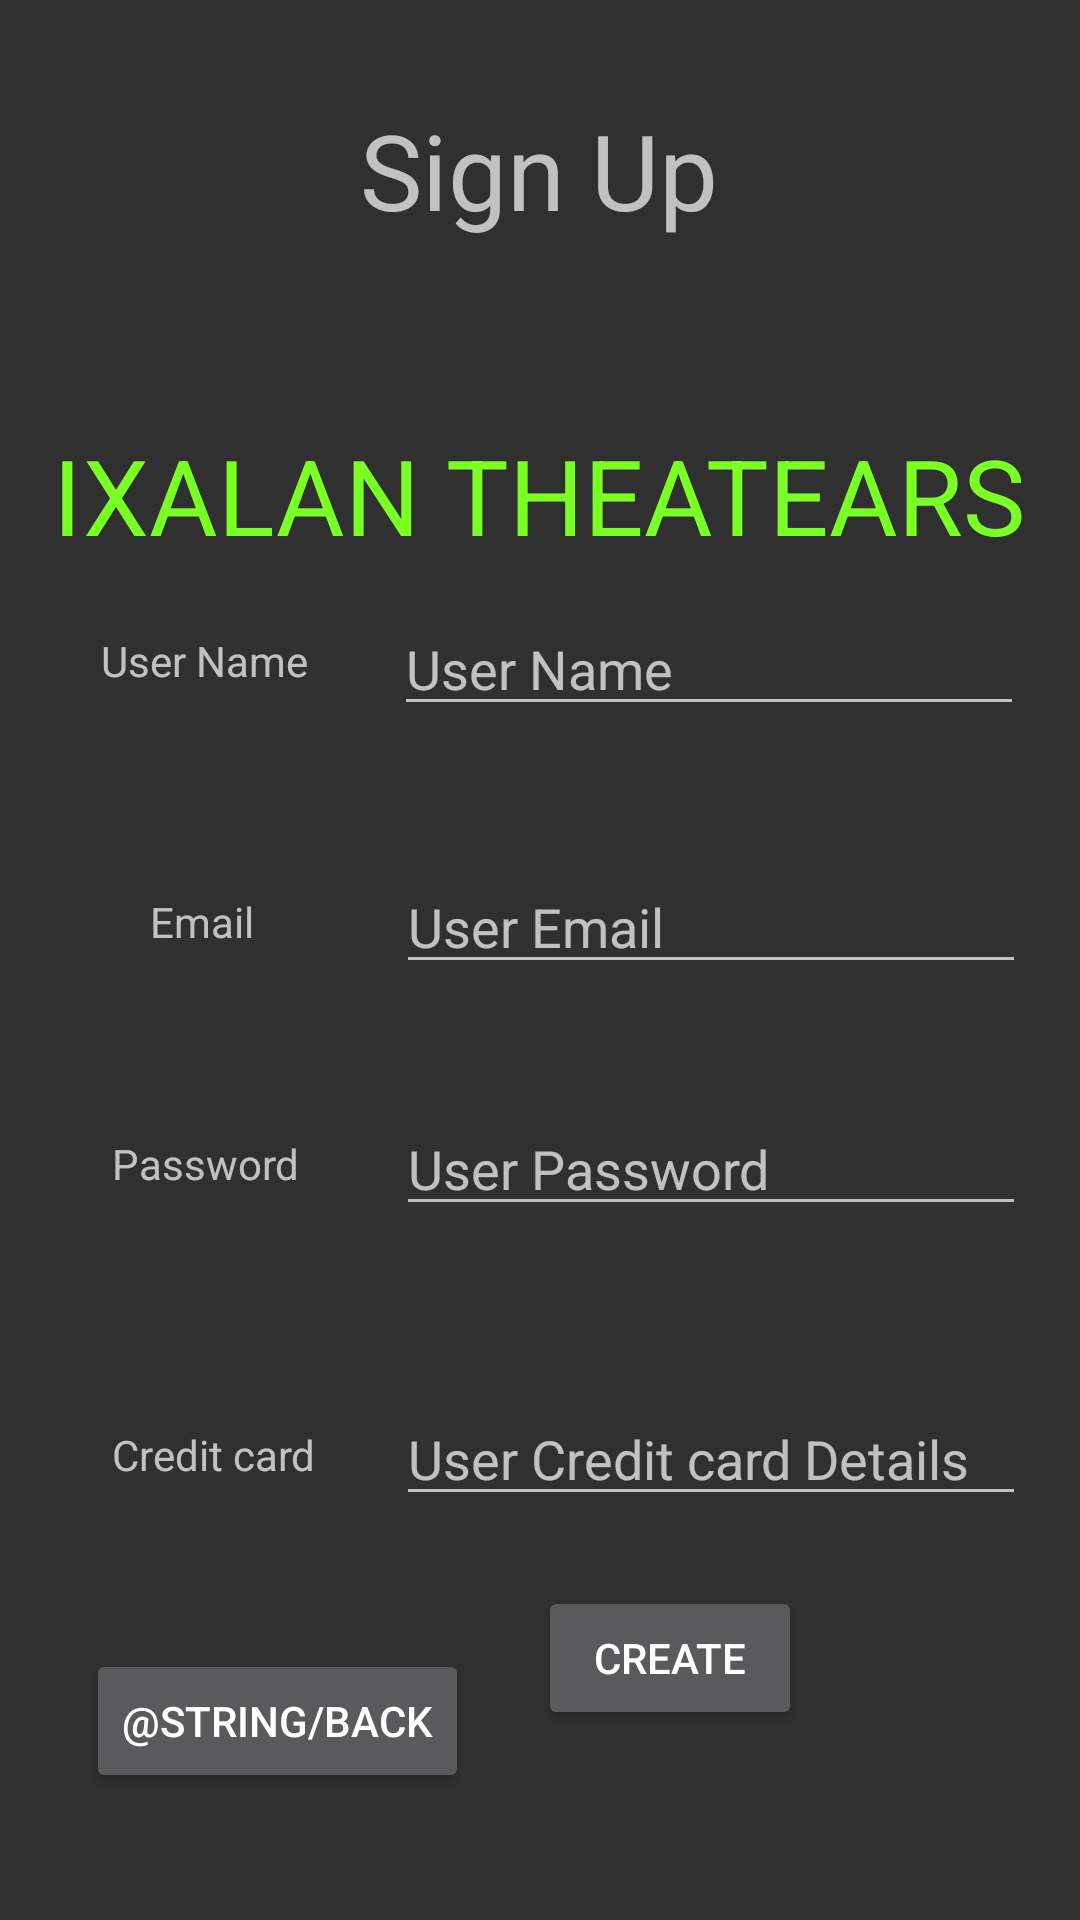

Android layout source for this screen:
<!-- AndroidManifest.xml: application theme Theme.AppCompat.NoActionBar -->
<!-- res/layout/activity_sign_up.xml -->
<?xml version="1.0" encoding="utf-8"?>
<androidx.constraintlayout.widget.ConstraintLayout xmlns:android="http://schemas.android.com/apk/res/android"
    xmlns:app="http://schemas.android.com/apk/res-auto"
    xmlns:tools="http://schemas.android.com/tools"
    android:layout_width="match_parent"
    android:layout_height="match_parent"
    tools:context=".presentation.SignUpActivity">

    <TextView
        android:id="@+id/textView6"
        android:layout_width="wrap_content"
        android:layout_height="wrap_content"
        android:textSize = "35dp"
        android:text="Sign Up"
        app:layout_constraintBottom_toBottomOf="parent"
        app:layout_constraintEnd_toEndOf="parent"
        app:layout_constraintHorizontal_bias="0.498"
        app:layout_constraintStart_toStartOf="parent"
        app:layout_constraintTop_toTopOf="parent"
        app:layout_constraintVertical_bias="0.056" />

    <TextView
        android:id="@+id/textView7"
        android:layout_width="wrap_content"
        android:layout_height="wrap_content"
        android:text="IXALAN THEATEARS"
        android:textColor="#ff7aff24"
        android:textSize="35dp"
        app:layout_constraintBottom_toBottomOf="parent"
        app:layout_constraintEnd_toEndOf="parent"
        app:layout_constraintHorizontal_bias="0.498"
        app:layout_constraintStart_toStartOf="parent"
        app:layout_constraintTop_toBottomOf="@+id/textView6"
        app:layout_constraintVertical_bias="0.12" />

    <TextView
        android:id="@+id/textView8"
        android:layout_width="wrap_content"
        android:layout_height="wrap_content"
        android:text="User Name"
        app:layout_constraintBottom_toBottomOf="parent"
        app:layout_constraintEnd_toEndOf="parent"
        app:layout_constraintHorizontal_bias="0.116"
        app:layout_constraintStart_toStartOf="parent"
        app:layout_constraintTop_toBottomOf="@+id/textView7"
        app:layout_constraintVertical_bias="0.052" />

    <TextView
        android:id="@+id/textView9"
        android:layout_width="wrap_content"
        android:layout_height="wrap_content"
        android:text="Email"
        app:layout_constraintBottom_toBottomOf="parent"
        app:layout_constraintEnd_toEndOf="parent"
        app:layout_constraintHorizontal_bias="0.154"
        app:layout_constraintStart_toStartOf="parent"
        app:layout_constraintTop_toBottomOf="@+id/textView8"
        app:layout_constraintVertical_bias="0.174" />

    <TextView
        android:id="@+id/textView10"
        android:layout_width="wrap_content"
        android:layout_height="wrap_content"
        android:text="Password"
        app:layout_constraintBottom_toBottomOf="parent"
        app:layout_constraintEnd_toEndOf="parent"
        app:layout_constraintHorizontal_bias="0.126"
        app:layout_constraintStart_toStartOf="parent"
        app:layout_constraintTop_toBottomOf="@+id/textView9"
        app:layout_constraintVertical_bias="0.203" />

    <TextView
        android:id="@+id/textView11"
        android:layout_width="wrap_content"
        android:layout_height="wrap_content"
        android:text="Credit card"
        app:layout_constraintBottom_toBottomOf="parent"
        app:layout_constraintEnd_toEndOf="parent"
        app:layout_constraintHorizontal_bias="0.128"
        app:layout_constraintStart_toStartOf="parent"
        app:layout_constraintTop_toBottomOf="@+id/textView10"
        app:layout_constraintVertical_bias="0.348" />

    <EditText
        android:id="@+id/editTextTextPersonName"
        android:layout_width="wrap_content"
        android:layout_height="wrap_content"
        android:ems="10"
        android:inputType="textPersonName"
        android:hint="User Name"
        app:layout_constraintBottom_toBottomOf="parent"
        app:layout_constraintEnd_toEndOf="parent"
        app:layout_constraintHorizontal_bias="0.875"
        app:layout_constraintStart_toStartOf="parent"
        app:layout_constraintTop_toBottomOf="@+id/textView7"
        app:layout_constraintVertical_bias="0.03" />


    <EditText
        android:id="@+id/editTextTextPersonName2"
        android:layout_width="wrap_content"
        android:layout_height="wrap_content"
        android:ems="10"
        android:hint="User Email"
        android:inputType="textPersonName"
        app:layout_constraintBottom_toBottomOf="parent"
        app:layout_constraintEnd_toEndOf="parent"
        app:layout_constraintHorizontal_bias="0.88"
        app:layout_constraintStart_toStartOf="parent"
        app:layout_constraintTop_toBottomOf="@+id/editTextTextPersonName"
        app:layout_constraintVertical_bias="0.125" />

    <EditText
        android:id="@+id/editTextTextPersonName3"
        android:layout_width="wrap_content"
        android:layout_height="wrap_content"
        android:ems="10"
        android:hint="User Password"
        android:inputType="textPersonName"
        app:layout_constraintBottom_toBottomOf="parent"
        app:layout_constraintEnd_toEndOf="parent"
        app:layout_constraintHorizontal_bias="0.88"
        app:layout_constraintStart_toStartOf="parent"
        app:layout_constraintTop_toBottomOf="@+id/editTextTextPersonName2"
        app:layout_constraintVertical_bias="0.145" />

    <EditText
        android:id="@+id/editTextTextPersonName4"
        android:layout_width="wrap_content"
        android:layout_height="wrap_content"
        android:ems="10"
        android:hint="User Credit card Details"
        android:inputType="textPersonName"
        app:layout_constraintBottom_toBottomOf="parent"
        app:layout_constraintEnd_toEndOf="parent"
        app:layout_constraintHorizontal_bias="0.88"
        app:layout_constraintStart_toStartOf="parent"
        app:layout_constraintTop_toBottomOf="@+id/editTextTextPersonName3"
        app:layout_constraintVertical_bias="0.291" />

    <Button
        android:id="@+id/button"
        android:layout_width="wrap_content"
        android:layout_height="wrap_content"
        android:layout_marginBottom="32dp"
        android:text="@string/back"
        app:layout_constraintBottom_toBottomOf="parent"
        app:layout_constraintEnd_toEndOf="parent"
        app:layout_constraintHorizontal_bias="0.123"
        app:layout_constraintStart_toStartOf="parent"
        app:layout_constraintTop_toBottomOf="@+id/textView11"
        app:layout_constraintVertical_bias="0.843" />

    <Button
        android:id="@+id/button2"
        android:layout_width="wrap_content"
        android:layout_height="wrap_content"
        android:text="Create"
        app:layout_constraintBottom_toBottomOf="parent"
        app:layout_constraintEnd_toEndOf="parent"
        app:layout_constraintHorizontal_bias="0.659"
        app:layout_constraintStart_toStartOf="parent"
        app:layout_constraintTop_toBottomOf="@+id/textView11"
        app:layout_constraintVertical_bias="0.351" />
</androidx.constraintlayout.widget.ConstraintLayout>
<!-- resources referenced by this layout -->
<resources>

</resources>
